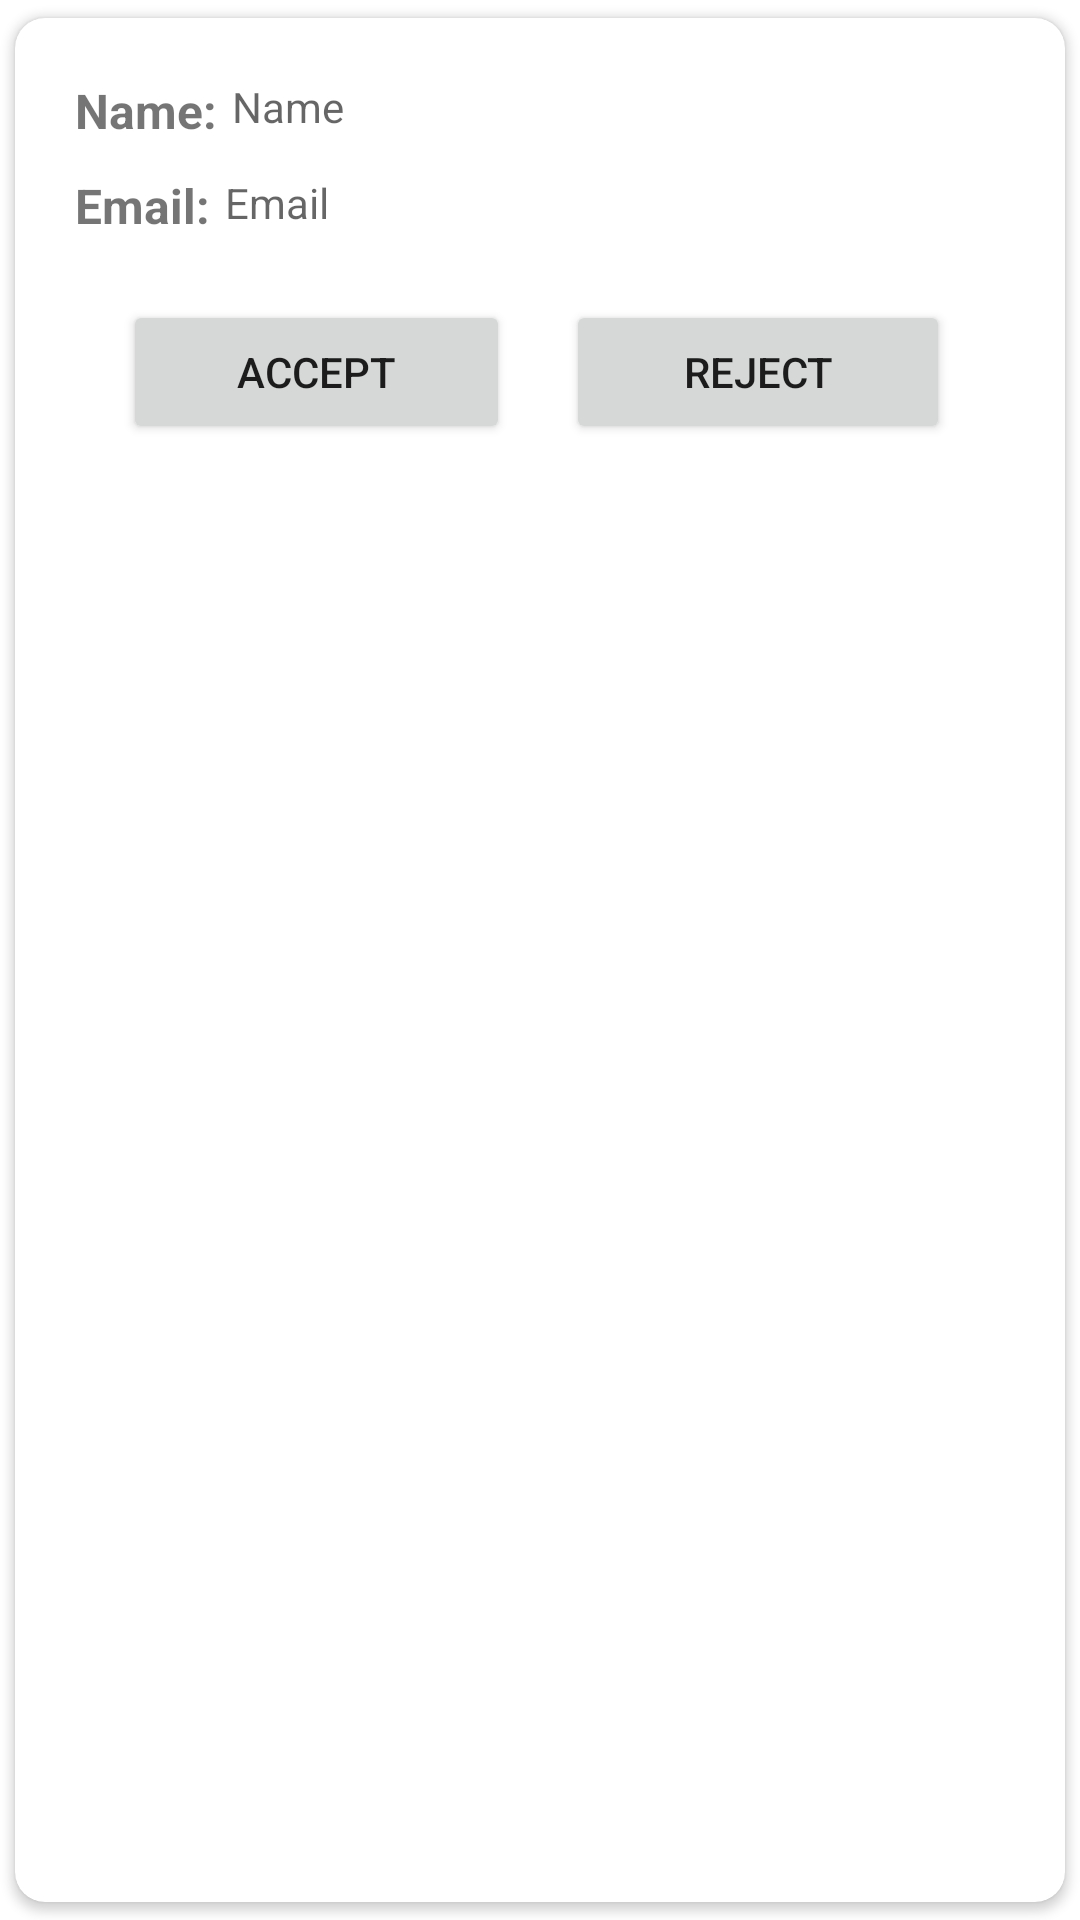

Produce the Android XML layout that renders to this screen, including the resource entries it uses.
<!-- AndroidManifest.xml: application theme Theme.RMS -->
<!-- res/layout/service_team_approval.xml -->
<?xml version="1.0" encoding="utf-8"?>
<androidx.cardview.widget.CardView xmlns:android="http://schemas.android.com/apk/res/android"
    xmlns:tools="http://schemas.android.com/tools"
    android:layout_width="match_parent"
    android:layout_height="wrap_content"
    xmlns:app="http://schemas.android.com/apk/res-auto"
    app:cardCornerRadius="10dp"
    android:elevation="8dp"
    app:cardUseCompatPadding="true">

    <androidx.constraintlayout.widget.ConstraintLayout
        android:layout_width="match_parent"
        android:layout_height="wrap_content"
        android:padding="20dp">

        <TextView
            android:id="@+id/textView7"
            android:layout_width="wrap_content"
            android:layout_height="wrap_content"
            android:text="Name:"

            android:textSize="16sp"
            android:textStyle="bold"
            app:layout_constraintStart_toStartOf="parent"
            app:layout_constraintTop_toTopOf="parent" />

        <TextView
            android:id="@+id/textView9"
            android:layout_width="wrap_content"
            android:layout_height="wrap_content"
            android:layout_below="@+id/textView7"
            android:layout_marginTop="10dp"
            android:text="Email:"
            android:textSize="16sp"
            android:textStyle="bold"
            app:layout_constraintStart_toStartOf="parent"
            app:layout_constraintTop_toBottomOf="@+id/textView7" />

        <TextView
            android:id="@+id/name"
            android:layout_width="159dp"
            android:layout_height="22dp"
            android:layout_marginLeft="5dp"
            android:hint="Name"
            app:layout_constraintStart_toEndOf="@+id/textView7"
            app:layout_constraintTop_toTopOf="parent" />

        <TextView
            android:id="@+id/email_id"
            android:layout_width="212dp"
            android:layout_height="22dp"
            android:layout_marginTop="10dp"
            android:layout_below="@+id/name"
            android:layout_marginLeft="5dp"
            android:hint="Email"
            app:layout_constraintStart_toEndOf="@+id/textView9"
            app:layout_constraintTop_toBottomOf="@+id/name" />

        <TextView
            android:id="@+id/textView13"
            android:layout_width="wrap_content"
            android:layout_height="24dp"
            android:layout_below="@+id/textView9"
            android:text="Quantity:"
            android:layout_marginTop="10dp"
            android:visibility="gone"
            android:textSize="16sp"
            android:textStyle="bold"
            app:layout_constraintStart_toStartOf="parent"
            app:layout_constraintTop_toBottomOf="@+id/textView9" />

        <TextView
            android:id="@+id/textView14"
            android:layout_width="232dp"
            android:layout_height="24dp"
            android:layout_below="@+id/email_id"
            android:hint="Quantity"
            android:layout_marginLeft="5dp"
            android:visibility="gone"
            android:layout_marginTop="10dp"
            app:layout_constraintStart_toEndOf="@+id/textView13"
            app:layout_constraintTop_toBottomOf="@+id/email_id" />

        <TextView
            android:id="@+id/textView15"
            android:layout_width="wrap_content"
            android:layout_height="wrap_content"
            android:layout_below="@+id/textView13"
            android:text="Location:"
            android:visibility="gone"
            android:layout_marginTop="10dp"
            android:textSize="16sp"
            android:textStyle="bold"
            app:layout_constraintStart_toStartOf="parent"
            app:layout_constraintTop_toBottomOf="@+id/textView13" />

        <TextView
            android:id="@+id/textView16"
            android:layout_width="274dp"
            android:layout_height="22dp"
            android:layout_below="@+id/textView14"
            android:layout_marginLeft="5dp"
            android:visibility="gone"
            android:hint="Location"
            android:layout_marginTop="10dp"

            app:layout_constraintStart_toEndOf="@+id/textView15"
            app:layout_constraintTop_toBottomOf="@+id/textView14" />

        <Button
            android:id="@+id/buttonaccept"
            android:layout_width="129dp"
            android:layout_height="wrap_content"
            android:layout_below="@id/textView15"
            android:layout_marginStart="16dp"
            android:layout_marginTop="20dp"
            android:minHeight="48dp"
            android:text="Accept"
            app:layout_constraintBottom_toBottomOf="parent"
            app:layout_constraintStart_toStartOf="parent"
            app:layout_constraintTop_toBottomOf="@+id/textView16" />

        <Button
            android:id="@+id/buttonreject"
            android:layout_width="128dp"
            android:layout_height="wrap_content"
            android:layout_below="@id/textView16"
            android:minHeight="48dp"
            android:layout_marginTop="20dp"
            android:text="Reject"
            app:layout_constraintBottom_toBottomOf="parent"
            app:layout_constraintEnd_toEndOf="parent"
            app:layout_constraintStart_toEndOf="@+id/buttonaccept"
            app:layout_constraintTop_toBottomOf="@+id/textView16" />


    </androidx.constraintlayout.widget.ConstraintLayout>

</androidx.cardview.widget.CardView>
<!-- resources referenced by this layout -->
<resources>
  <style name="Theme.RMS" parent="Theme.MaterialComponents.DayNight.DarkActionBar">
          
          <item name="colorPrimary">@color/purple_500</item>
          <item name="colorPrimaryVariant">@color/purple_700</item>
          <item name="colorOnPrimary">@color/white</item>
          
          <item name="colorSecondary">@color/teal_200</item>
          <item name="colorSecondaryVariant">@color/teal_700</item>
          <item name="colorOnSecondary">@color/black</item>
          
          <item name="android:statusBarColor">?attr/colorPrimaryVariant</item>
          
      </style>
  <color name="purple_500">#FF6200EE</color>
  <color name="purple_700">#FF3700B3</color>
  <color name="white">#FFFFFFFF</color>
  <color name="teal_200">#FF03DAC5</color>
  <color name="teal_700">#FF018786</color>
  <color name="black">#FF000000</color>
</resources>
